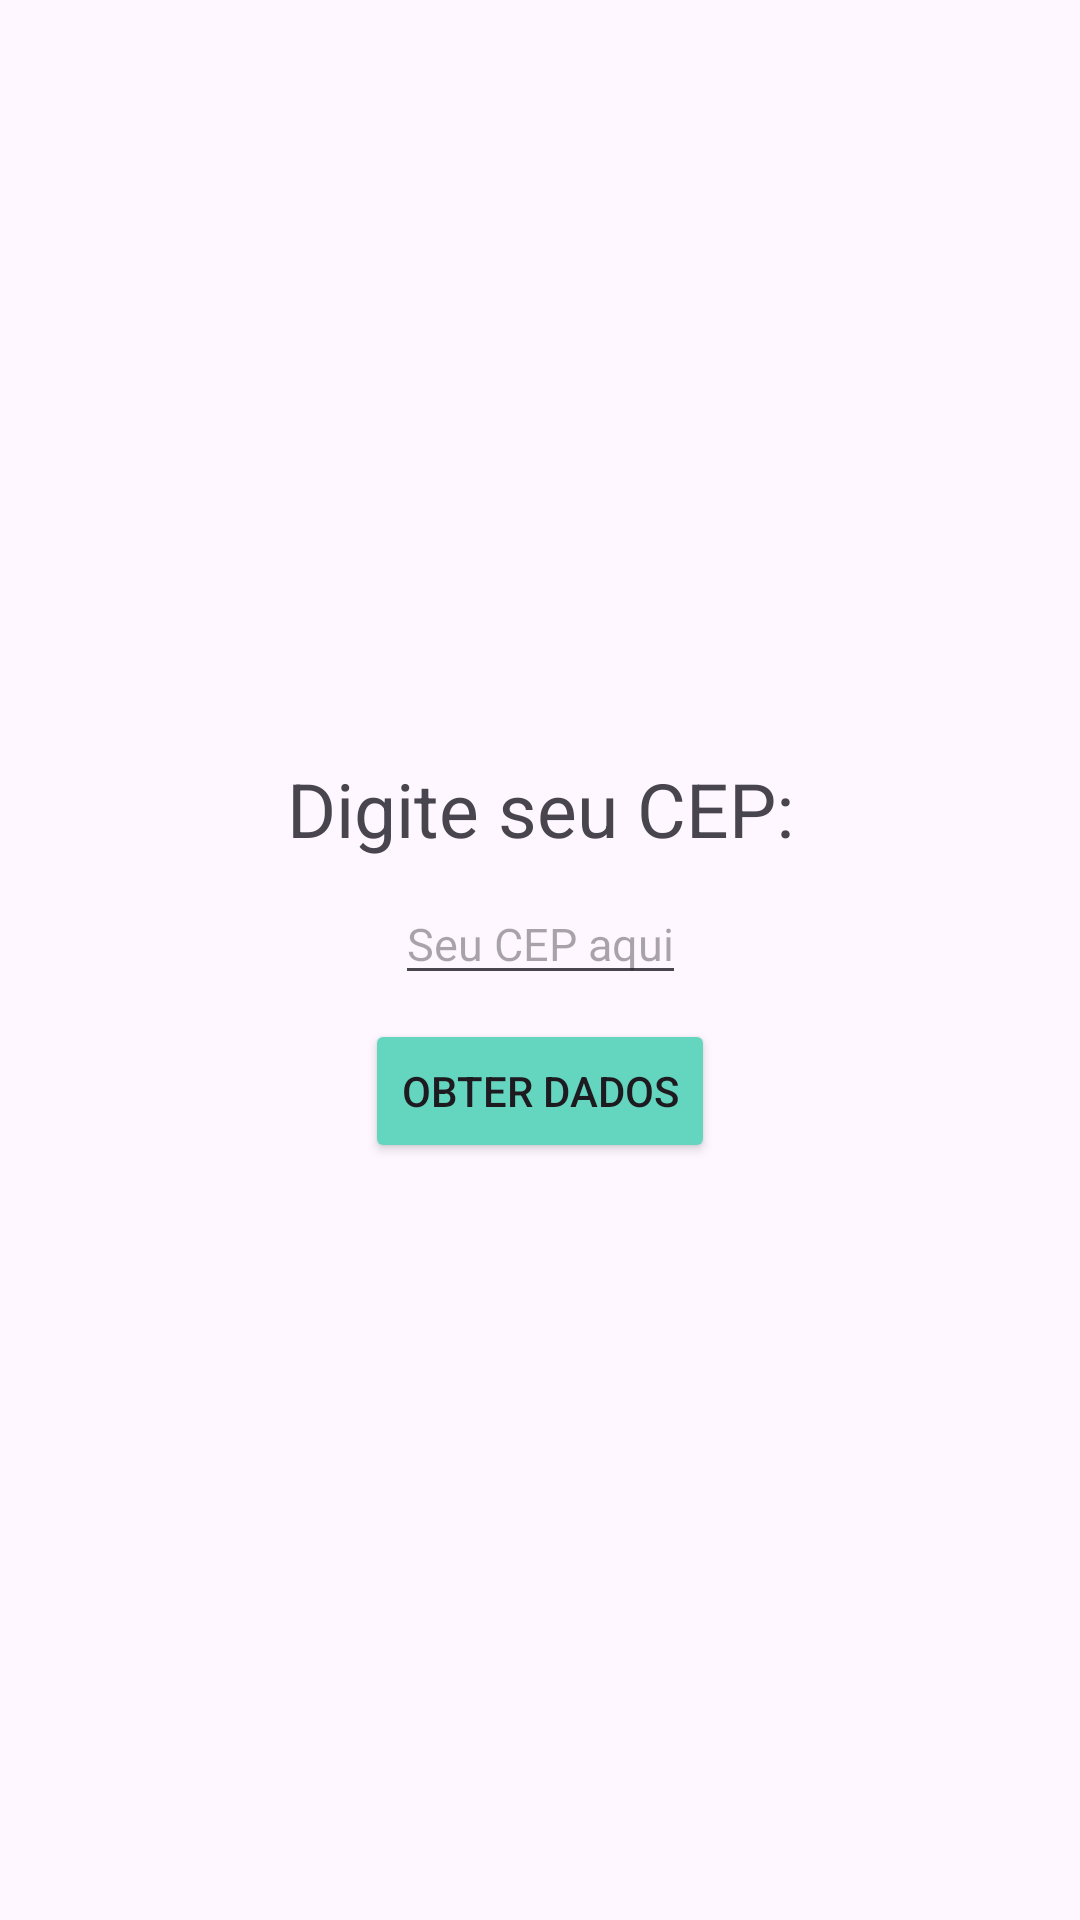

Here is an Android app screen rendered from its layout file. Give the layout XML and the strings, colors and styles it references.
<!-- AndroidManifest.xml: application theme Theme.Ativ3 -->
<!-- res/layout/activity_main.xml -->
<?xml version="1.0" encoding="utf-8"?>
<androidx.constraintlayout.widget.ConstraintLayout xmlns:android="http://schemas.android.com/apk/res/android"
    xmlns:app="http://schemas.android.com/apk/res-auto"
    xmlns:tools="http://schemas.android.com/tools"
    android:id="@+id/main"
    android:layout_width="match_parent"
    android:layout_height="match_parent"
    tools:context=".ui.MainActivity">

    <TextView
        android:id="@+id/txt_pede_cep"
        android:layout_width="wrap_content"
        android:layout_height="wrap_content"
        android:text="@string/txt_pedido_cep"
        android:textSize="25sp"
        app:layout_constraintBottom_toTopOf="@id/cep_input"
        app:layout_constraintEnd_toEndOf="parent"
        app:layout_constraintStart_toStartOf="parent"
        app:layout_constraintTop_toTopOf="parent"
        app:layout_constraintVertical_chainStyle="packed"
        />

    <EditText
        android:id="@+id/cep_input"
        android:layout_width="wrap_content"
        android:layout_height="wrap_content"
        android:hint="@string/hint_cep_input"
        android:textSize="15sp"
        android:inputType="number"
        android:maxLength="8"
        android:layout_marginTop="8dp"

        app:layout_constraintEnd_toEndOf="parent"
        app:layout_constraintStart_toStartOf="parent"
        app:layout_constraintBottom_toTopOf="@id/btn_obter_dados_cep"
        app:layout_constraintTop_toBottomOf="@+id/txt_pede_cep"
        />

    <Button
        android:id="@+id/btn_obter_dados_cep"
        android:layout_width="wrap_content"
        android:layout_height="wrap_content"
        android:layout_marginTop="8dp"
        android:text="@string/txt_btn_main"

        app:layout_constraintBottom_toBottomOf="parent"
        app:layout_constraintTop_toBottomOf="@id/cep_input"
        app:layout_constraintStart_toStartOf="parent"
        app:layout_constraintEnd_toEndOf="parent"
        android:backgroundTint="@color/light_blue"

        />



</androidx.constraintlayout.widget.ConstraintLayout>
<!-- resources referenced by this layout -->
<resources>
  <color name="light_blue">#64D5BF</color>
  <string name="hint_cep_input">Seu CEP aqui</string>
  <string name="txt_btn_main">Obter Dados</string>
  <string name="txt_pedido_cep">Digite seu CEP:</string>
  <style name="Theme.Ativ3" parent="Base.Theme.Ativ3" />
  <style name="Base.Theme.Ativ3" parent="Theme.Material3.DayNight.NoActionBar">
          
          
      </style>
</resources>
